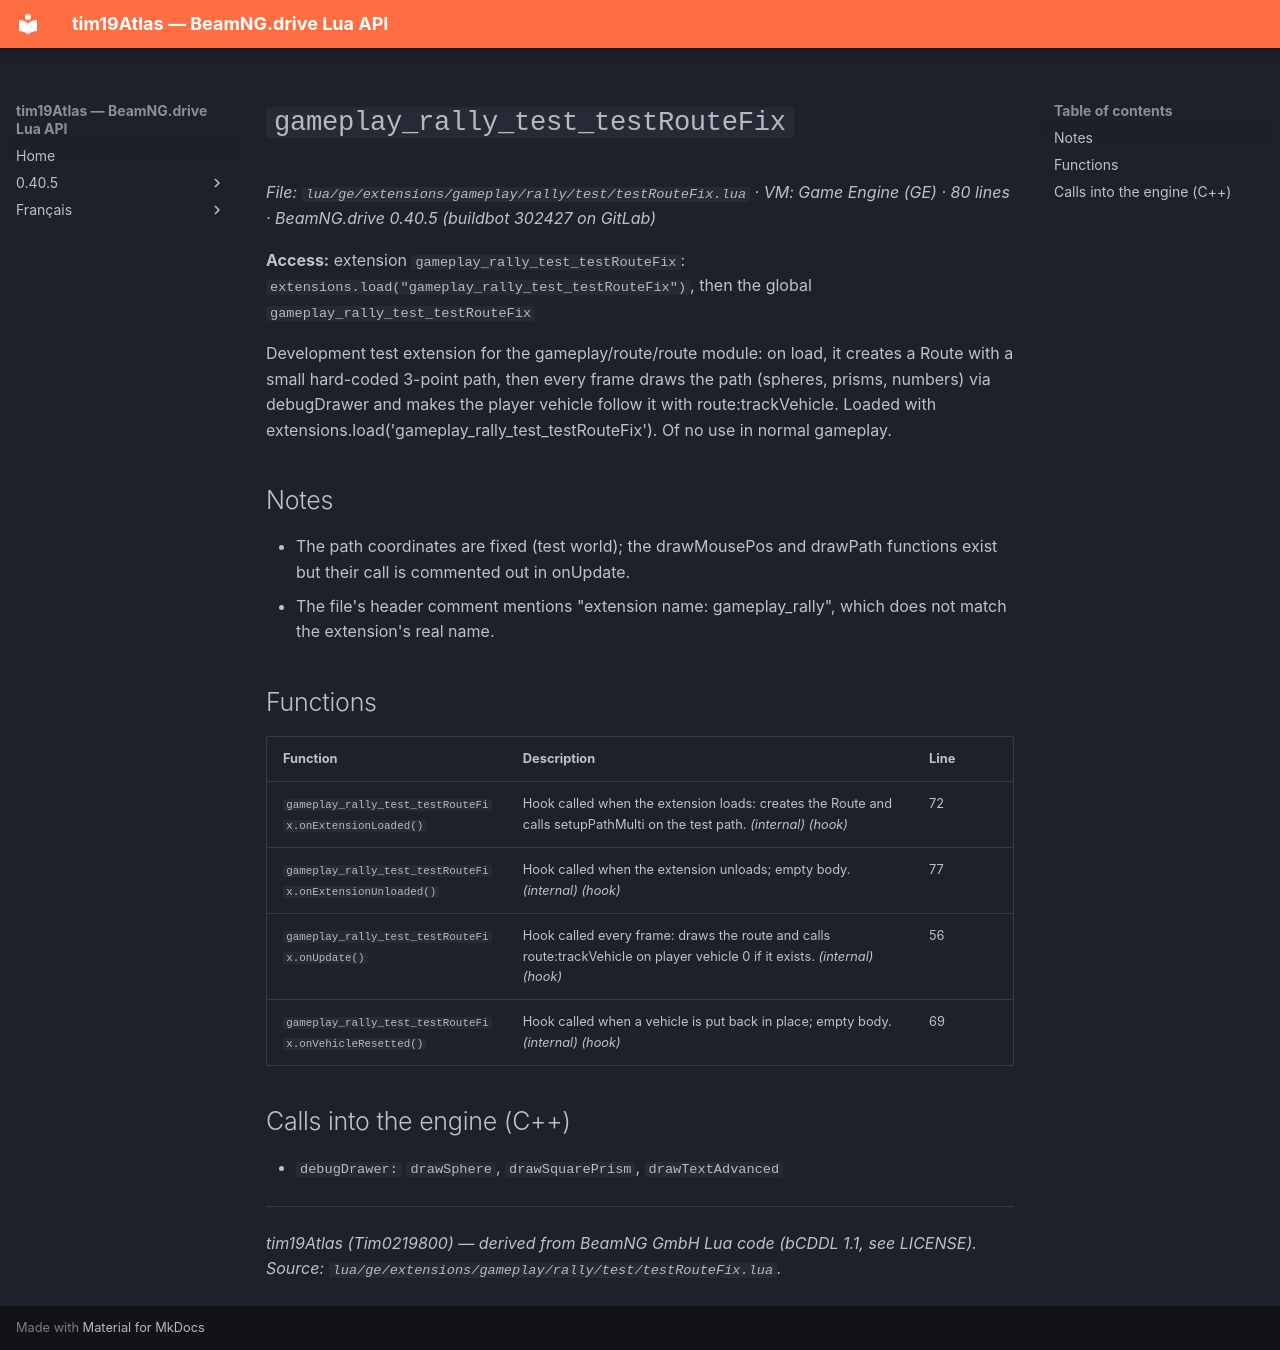

repository: Tim0219800/beamng-lua-atlas · page: 0.40.5/ge/extensions/gameplay/rally/test/testRouteFix.html · generator: mkdocs

# `gameplay_rally_test_testRouteFix`

*File: `lua/ge/extensions/gameplay/rally/test/testRouteFix.lua` · VM: Game Engine (GE) · 80 lines · BeamNG.drive 0.40.5 (buildbot 302427 on GitLab)*

**Access:** extension `gameplay_rally_test_testRouteFix`: `extensions.load("gameplay_rally_test_testRouteFix")`, then the global `gameplay_rally_test_testRouteFix`

Development test extension for the gameplay/route/route module: on load, it creates a Route with a small hard-coded 3-point path, then every frame draws the path (spheres, prisms, numbers) via debugDrawer and makes the player vehicle follow it with route:trackVehicle. Loaded with extensions.load('gameplay_rally_test_testRouteFix'). Of no use in normal gameplay.

## Notes

- The path coordinates are fixed (test world); the drawMousePos and drawPath functions exist but their call is commented out in onUpdate.
- The file's header comment mentions "extension name: gameplay_rally", which does not match the extension's real name.

## Functions

| Function | Description | Line |
|---|---|---|
| `gameplay_rally_test_testRouteFix.onExtensionLoaded()` | Hook called when the extension loads: creates the Route and calls setupPathMulti on the test path. *(internal)* *(hook)* | 72 |
| `gameplay_rally_test_testRouteFix.onExtensionUnloaded()` | Hook called when the extension unloads; empty body. *(internal)* *(hook)* | 77 |
| `gameplay_rally_test_testRouteFix.onUpdate()` | Hook called every frame: draws the route and calls route:trackVehicle on player vehicle 0 if it exists. *(internal)* *(hook)* | 56 |
| `gameplay_rally_test_testRouteFix.onVehicleResetted()` | Hook called when a vehicle is put back in place; empty body. *(internal)* *(hook)* | 69 |

## Calls into the engine (C++)

- `debugDrawer:` `drawSphere`, `drawSquarePrism`, `drawTextAdvanced`

---
*tim19Atlas (Tim0219800) — derived from BeamNG GmbH Lua code (bCDDL 1.1, see LICENSE). Source: `lua/ge/extensions/gameplay/rally/test/testRouteFix.lua`.*
